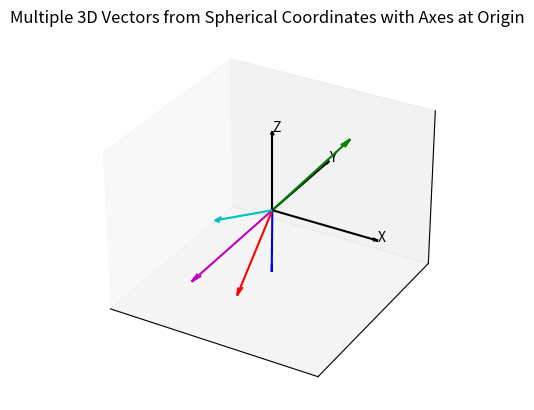

Write the Python code that produced this figure.
import numpy as np
import math
import matplotlib.pyplot as plt
from mpl_toolkits.mplot3d import Axes3D

def random_theta_phi():
    """
    Generate random theta and phi values.
    
    Returns:
    tuple: theta and phi values in radians.
    """
    eta_1 = np.random.uniform(0, 1)
    eta_0 = np.random.uniform(0, 1)
    theta = np.arccos(2 * eta_0 - 1)
    phi = 2 * np.pi * eta_1

    return theta, phi

def spherical_to_cartesian(theta, phi, r=5):
    """
    Convert spherical coordinates to Cartesian coordinates.
    
    Parameters:
    theta (float): azimuthal angle in radians.
    phi (float): polar angle in radians.
    r (float): length of the vector, default is 5.
    
    Returns:
    tuple: Cartesian coordinates (x, y, z).
    """
    x = r * np.sin(phi) * np.cos(theta)
    y = r * np.sin(phi) * np.sin(theta)
    z = r * np.cos(phi)
    
    return x, y, z

def plot_spherical_vector(ax, theta, phi, color):
    """
    Plot a vector on the given 3D axis.
    
    Parameters:
    ax (matplotlib.axes._subplots.Axes3DSubplot): The 3D subplot to plot on.
    theta (float): azimuthal angle in radians.
    phi (float): polar angle in radians.
    color (str): Color of the vector.
    """
    # Get Cartesian coordinates
    x, y, z = spherical_to_cartesian(theta, phi)

    # Plot the vector
    ax.quiver(0, 0, 0, x, y, z, color=color, arrow_length_ratio=0.1)




def plot_axes_at_origin(ax):
    """
    Draw axes lines through the origin.
    
    Parameters:
    ax (matplotlib.axes._subplots.Axes3DSubplot): The 3D subplot to draw axes on.
    """
    # Limits for the axes (adjust as necessary)
    lim = 5
    ax.set_xlim([-lim, lim])
    ax.set_ylim([-lim, lim])
    ax.set_zlim([-lim, lim])
    
    # Hide the default axes
    ax.set_xticks([])
    ax.set_yticks([])
    ax.set_zticks([])
    
    # Draw new axes lines: X, Y, Z
    ax.quiver(0, 0, 0, lim, 0, 0, color='k', arrow_length_ratio=0.05)
    ax.quiver(0, 0, 0, 0, lim, 0, color='k', arrow_length_ratio=0.05)
    ax.quiver(0, 0, 0, 0, 0, lim, color='k', arrow_length_ratio=0.05)
    
    # Label the axes
    ax.text(lim, 0, 0, 'X', color='k')
    ax.text(0, lim, 0, 'Y', color='k')
    ax.text(0, 0, lim, 'Z', color='k')

# Example usage
fig = plt.figure()
ax = fig.add_subplot(111, projection='3d')
plot_axes_at_origin(ax)

colors = ['b', 'g', 'r', 'c', 'm']  # Different colors for different vectors

# Assuming the plot_spherical_vector function is defined as before but includes the ax parameter
for i in range(5):
    theta, phi = random_theta_phi()
    plot_spherical_vector(ax, theta, phi, colors[i % len(colors)])

plt.title('Multiple 3D Vectors from Spherical Coordinates with Axes at Origin')
plt.show()
